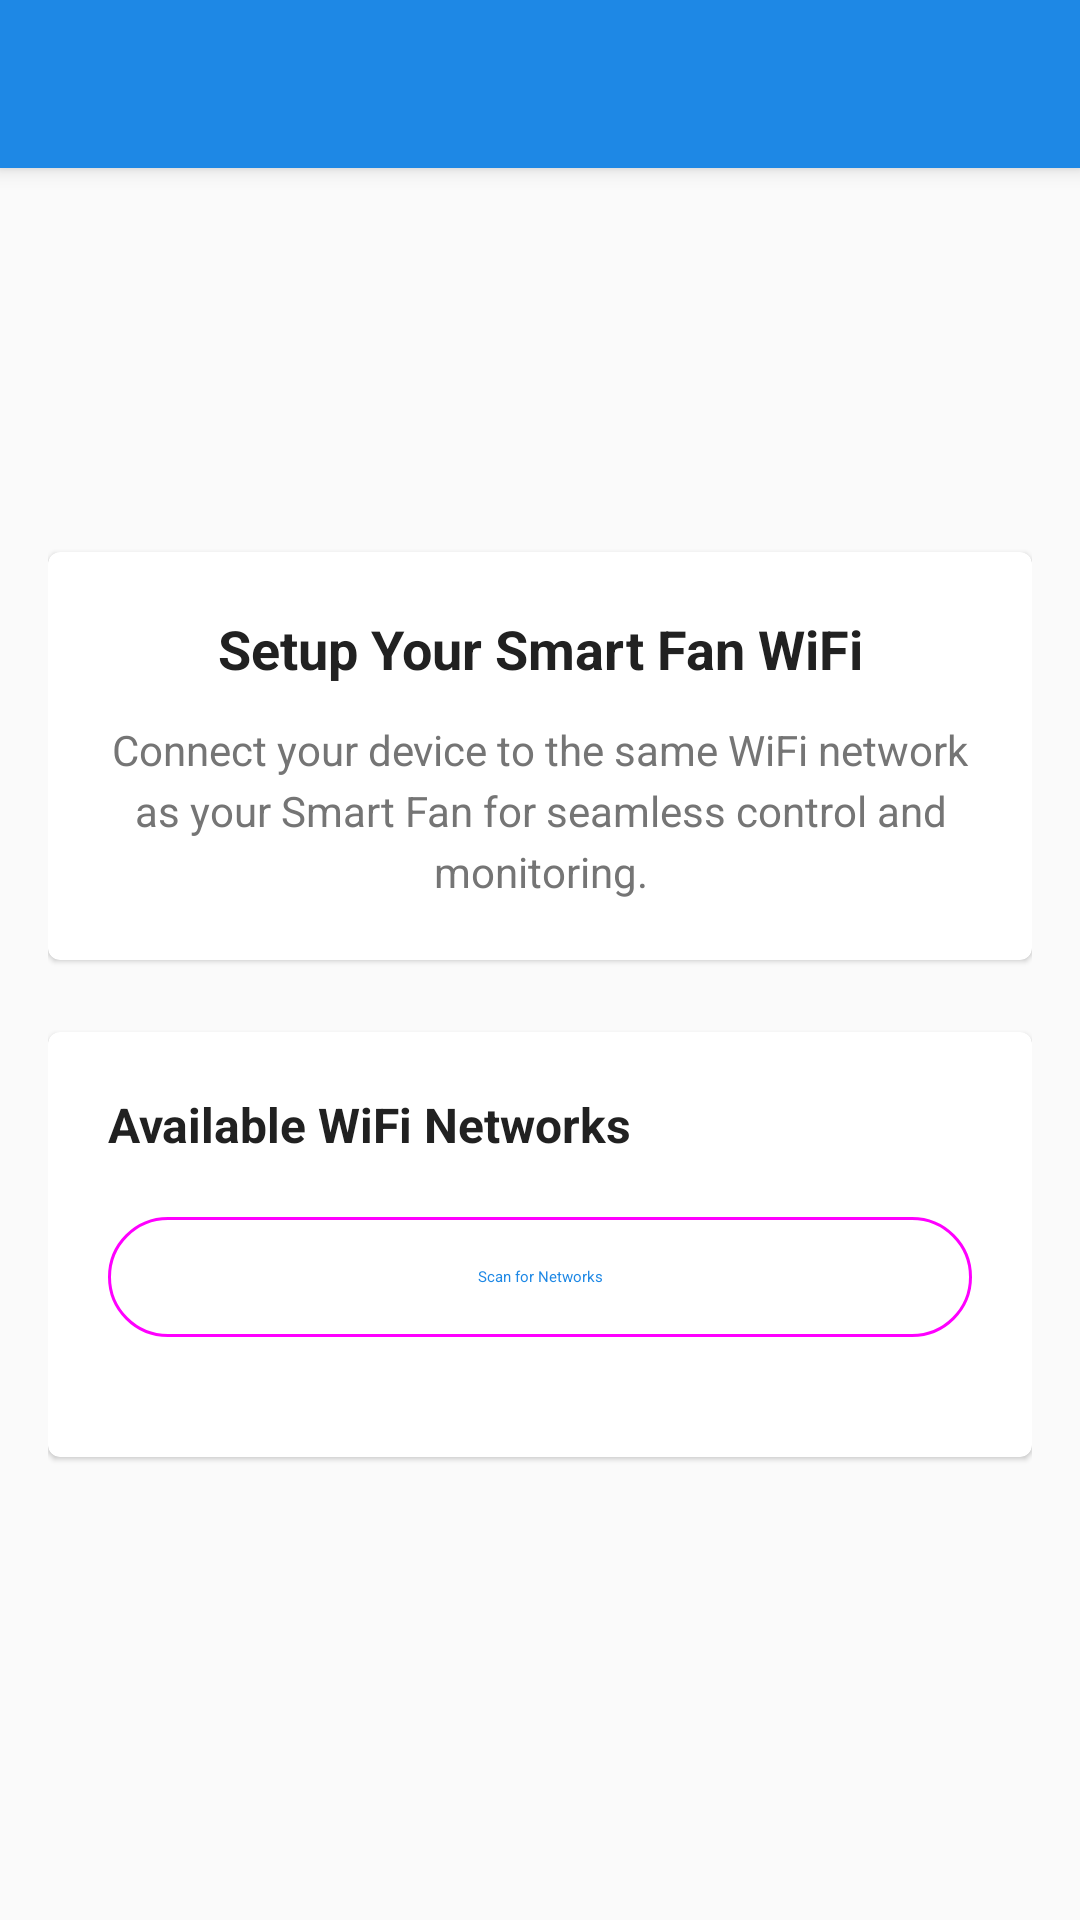

Here is an Android app screen rendered from its layout file. Give the layout XML and the strings, colors and styles it references.
<!-- AndroidManifest.xml: application theme Theme.SmartFan -->
<!-- res/layout/activity_wifi_setup.xml -->
<?xml version="1.0" encoding="utf-8"?>
<androidx.coordinatorlayout.widget.CoordinatorLayout 
    xmlns:android="http://schemas.android.com/apk/res/android"
    xmlns:app="http://schemas.android.com/tools/android.support.constraint.lib:constraint"
    xmlns:tools="http://schemas.android.com/tools"
    android:layout_width="match_parent"
    android:layout_height="match_parent"
    android:background="@color/background_color">

    
    <com.google.android.material.appbar.AppBarLayout
        android:layout_width="match_parent"
        android:layout_height="wrap_content"
        android:theme="@style/ThemeOverlay.AppCompat.Dark.ActionBar">

        <com.google.android.material.appbar.MaterialToolbar
            android:id="@+id/toolbar"
            android:layout_width="match_parent"
            android:layout_height="?attr/actionBarSize"
            android:background="?attr/colorPrimary"
            app:title="WiFi Setup"
            app:navigationIcon="@drawable/ic_arrow_back"
            app:titleTextColor="@android:color/white" />

    </com.google.android.material.appbar.AppBarLayout>

    
    <androidx.core.widget.NestedScrollView
        android:layout_width="match_parent"
        android:layout_height="match_parent"
        app:layout_behavior="@string/appbar_scrolling_view_behavior"
        android:padding="16dp">

        <LinearLayout
            android:layout_width="match_parent"
            android:layout_height="wrap_content"
            android:orientation="vertical"
            android:gravity="center_horizontal">

            
            <ImageView
                android:id="@+id/imageViewWiFiIcon"
                android:layout_width="120dp"
                android:layout_height="120dp"
                android:layout_marginTop="24dp"
                android:layout_marginBottom="24dp"
                android:src="@drawable/ic_wifi_setup"
                android:tint="?attr/colorPrimary"
                android:contentDescription="WiFi Setup Icon" />

            
            <com.google.android.material.card.MaterialCardView
                android:layout_width="match_parent"
                android:layout_height="wrap_content"
                android:layout_marginBottom="24dp"
                app:cardCornerRadius="12dp"
                app:cardElevation="4dp">

                <LinearLayout
                    android:layout_width="match_parent"
                    android:layout_height="wrap_content"
                    android:orientation="vertical"
                    android:padding="20dp">

                    <TextView
                        android:layout_width="match_parent"
                        android:layout_height="wrap_content"
                        android:text="Setup Your Smart Fan WiFi"
                        android:textSize="18sp"
                        android:textStyle="bold"
                        android:textColor="?attr/colorOnSurface"
                        android:gravity="center"
                        android:layout_marginBottom="12dp" />

                    <TextView
                        android:layout_width="match_parent"
                        android:layout_height="wrap_content"
                        android:text="Connect your device to the same WiFi network as your Smart Fan for seamless control and monitoring."
                        android:textSize="14sp"
                        android:textColor="?attr/colorOnSurfaceVariant"
                        android:gravity="center"
                        android:lineSpacingExtra="4dp" />

                </LinearLayout>

            </com.google.android.material.card.MaterialCardView>

            
            <com.google.android.material.card.MaterialCardView
                android:id="@+id/cardWiFiSelection"
                android:layout_width="match_parent"
                android:layout_height="wrap_content"
                android:layout_marginBottom="16dp"
                app:cardCornerRadius="12dp"
                app:cardElevation="4dp">

                <LinearLayout
                    android:layout_width="match_parent"
                    android:layout_height="wrap_content"
                    android:orientation="vertical"
                    android:padding="20dp">

                    <TextView
                        android:layout_width="match_parent"
                        android:layout_height="wrap_content"
                        android:text="Available WiFi Networks"
                        android:textSize="16sp"
                        android:textStyle="bold"
                        android:textColor="?attr/colorOnSurface"
                        android:layout_marginBottom="16dp" />

                    <com.google.android.material.button.MaterialButton
                        android:id="@+id/buttonScanWiFi"
                        android:layout_width="match_parent"
                        android:layout_height="wrap_content"
                        android:text="Scan for Networks"
                        android:icon="@drawable/ic_refresh"
                        style="@style/Widget.Material3.Button.OutlinedButton"
                        android:layout_marginBottom="16dp" />

                    <androidx.recyclerview.widget.RecyclerView
                        android:id="@+id/recyclerViewWiFiNetworks"
                        android:layout_width="match_parent"
                        android:layout_height="wrap_content"
                        android:nestedScrollingEnabled="false"
                        tools:listitem="@layout/item_wifi_network" />

                </LinearLayout>

            </com.google.android.material.card.MaterialCardView>

            
            <com.google.android.material.card.MaterialCardView
                android:id="@+id/cardSmartFanConfig"
                android:layout_width="match_parent"
                android:layout_height="wrap_content"
                android:layout_marginBottom="16dp"
                app:cardCornerRadius="12dp"
                app:cardElevation="4dp"
                android:visibility="gone">

                <LinearLayout
                    android:layout_width="match_parent"
                    android:layout_height="wrap_content"
                    android:orientation="vertical"
                    android:padding="20dp">

                    <TextView
                        android:layout_width="match_parent"
                        android:layout_height="wrap_content"
                        android:text="Smart Fan Configuration"
                        android:textSize="16sp"
                        android:textStyle="bold"
                        android:textColor="?attr/colorOnSurface"
                        android:layout_marginBottom="16dp" />

                    <TextView
                        android:id="@+id/textViewSelectedNetwork"
                        android:layout_width="match_parent"
                        android:layout_height="wrap_content"
                        android:text="Selected Network: "
                        android:textSize="14sp"
                        android:textColor="?attr/colorOnSurfaceVariant"
                        android:layout_marginBottom="16dp" />

                    <com.google.android.material.textfield.TextInputLayout
                        android:id="@+id/textInputLayoutPassword"
                        android:layout_width="match_parent"
                        android:layout_height="wrap_content"
                        android:hint="WiFi Password"
                        app:endIconMode="password_toggle"
                        android:layout_marginBottom="16dp">

                        <com.google.android.material.textfield.TextInputEditText
                            android:id="@+id/editTextPassword"
                            android:layout_width="match_parent"
                            android:layout_height="wrap_content"
                            android:inputType="textPassword" />

                    </com.google.android.material.textfield.TextInputLayout>

                    <com.google.android.material.textfield.TextInputLayout
                        android:id="@+id/textInputLayoutDeviceId"
                        android:layout_width="match_parent"
                        android:layout_height="wrap_content"
                        android:hint="Device ID (Optional)"
                        android:layout_marginBottom="16dp">

                        <com.google.android.material.textfield.TextInputEditText
                            android:id="@+id/editTextDeviceId"
                            android:layout_width="match_parent"
                            android:layout_height="wrap_content"
                            android:inputType="text" />

                    </com.google.android.material.textfield.TextInputLayout>

                    <com.google.android.material.button.MaterialButton
                        android:id="@+id/buttonConfigureDevice"
                        android:layout_width="match_parent"
                        android:layout_height="wrap_content"
                        android:text="Configure Smart Fan"
                        android:icon="@drawable/ic_settings" />

                </LinearLayout>

            </com.google.android.material.card.MaterialCardView>

            
            <com.google.android.material.card.MaterialCardView
                android:id="@+id/cardProgress"
                android:layout_width="match_parent"
                android:layout_height="wrap_content"
                android:layout_marginBottom="16dp"
                app:cardCornerRadius="12dp"
                app:cardElevation="4dp"
                android:visibility="gone">

                <LinearLayout
                    android:layout_width="match_parent"
                    android:layout_height="wrap_content"
                    android:orientation="vertical"
                    android:padding="20dp"
                    android:gravity="center">

                    <com.google.android.material.progressindicator.CircularProgressIndicator
                        android:id="@+id/progressIndicator"
                        android:layout_width="wrap_content"
                        android:layout_height="wrap_content"
                        android:layout_marginBottom="16dp"
                        app:indicatorColor="?attr/colorPrimary" />

                    <TextView
                        android:id="@+id/textViewProgress"
                        android:layout_width="match_parent"
                        android:layout_height="wrap_content"
                        android:text="Configuring Smart Fan..."
                        android:textSize="16sp"
                        android:textColor="?attr/colorOnSurface"
                        android:gravity="center" />

                </LinearLayout>

            </com.google.android.material.card.MaterialCardView>

        </LinearLayout>

    </androidx.core.widget.NestedScrollView>

</androidx.coordinatorlayout.widget.CoordinatorLayout>
<!-- res/layout/item_wifi_network.xml (included above) -->
<?xml version="1.0" encoding="utf-8"?>
<com.google.android.material.card.MaterialCardView 
    xmlns:android="http://schemas.android.com/apk/res/android"
    xmlns:app="http://schemas.android.com/tools/android.support.constraint.lib:constraint"
    android:layout_width="match_parent"
    android:layout_height="wrap_content"
    android:layout_margin="4dp"
    app:cardCornerRadius="8dp"
    app:cardElevation="2dp"
    android:clickable="true"
    android:focusable="true"
    android:foreground="?attr/selectableItemBackground">

    <LinearLayout
        android:layout_width="match_parent"
        android:layout_height="wrap_content"
        android:orientation="horizontal"
        android:padding="16dp"
        android:gravity="center_vertical">

        <ImageView
            android:id="@+id/imageViewWiFiStrength"
            android:layout_width="24dp"
            android:layout_height="24dp"
            android:src="@drawable/ic_wifi_strength_4"
            android:tint="?attr/colorOnSurface"
            android:layout_marginEnd="16dp"
            android:contentDescription="WiFi Signal Strength" />

        <LinearLayout
            android:layout_width="0dp"
            android:layout_height="wrap_content"
            android:layout_weight="1"
            android:orientation="vertical">

            <TextView
                android:id="@+id/textViewSSID"
                android:layout_width="match_parent"
                android:layout_height="wrap_content"
                android:text="Network Name"
                android:textSize="16sp"
                android:textStyle="bold"
                android:textColor="?attr/colorOnSurface" />

            <LinearLayout
                android:layout_width="match_parent"
                android:layout_height="wrap_content"
                android:orientation="horizontal"
                android:layout_marginTop="4dp">

                <TextView
                    android:id="@+id/textViewSecurity"
                    android:layout_width="wrap_content"
                    android:layout_height="wrap_content"
                    android:text="WPA2"
                    android:textSize="12sp"
                    android:textColor="?attr/colorOnSurfaceVariant"
                    android:background="@drawable/security_tag_background"
                    android:padding="4dp"
                    android:layout_marginEnd="8dp" />

                <TextView
                    android:id="@+id/textViewFrequency"
                    android:layout_width="wrap_content"
                    android:layout_height="wrap_content"
                    android:text="2.4 GHz"
                    android:textSize="12sp"
                    android:textColor="?attr/colorOnSurfaceVariant" />

            </LinearLayout>

        </LinearLayout>

        <ImageView
            android:id="@+id/imageViewLockIcon"
            android:layout_width="20dp"
            android:layout_height="20dp"
            android:src="@drawable/ic_lock"
            android:tint="?attr/colorOnSurfaceVariant"
            android:visibility="gone"
            android:contentDescription="Secured Network" />

    </LinearLayout>

</com.google.android.material.card.MaterialCardView>
<!-- resources referenced by this layout -->
<resources>
  <color name="background_color">#FAFAFA</color>
  <!-- drawable ic_arrow_back (drawable) -->
  <vector xmlns:android="http://schemas.android.com/apk/res/android"
      android:width="24dp"
      android:height="24dp"
      android:viewportWidth="24"
      android:viewportHeight="24">
      <path
          android:fillColor="@color/neutral_white"
          android:pathData="M20,11V13H8L13.5,18.5L12.08,19.92L4.16,12L12.08,4.08L13.5,5.5L8,11H20Z"/>
  </vector>
  <!-- drawable ic_lock (drawable) -->
  <vector xmlns:android="http://schemas.android.com/apk/res/android"
      android:width="24dp"
      android:height="24dp"
      android:viewportWidth="24"
      android:viewportHeight="24">
      <path
          android:fillColor="@color/primary_blue"
          android:pathData="M18,8H17V6C17,3.24 14.76,1 12,1C9.24,1 7,3.24 7,6V8H6C4.9,8 4,8.9 4,10V20C4,21.1 4.9,22 6,22H18C19.1,22 20,21.1 20,20V10C20,8.9 19.1,8 18,8ZM9,6C9,4.34 10.34,3 12,3C13.66,3 15,4.34 15,6V8H9V6ZM18,20H6V10H18V20ZM12,17C13.1,17 14,16.1 14,15C14,13.9 13.1,13 12,13C10.9,13 10,13.9 10,15C10,16.1 10.9,17 12,17Z"/>
  </vector>
  <!-- drawable ic_refresh (drawable) -->
  <vector xmlns:android="http://schemas.android.com/apk/res/android"
      android:width="24dp"
      android:height="24dp"
      android:viewportWidth="24"
      android:viewportHeight="24"
      android:tint="?attr/colorOnSurface">
    <path
        android:fillColor="@android:color/white"
        android:pathData="M12,4V1L8,5l4,4V6c3.31,0 6,2.69 6,6 0,1.01 -0.25,1.97 -0.7,2.8l1.46,1.46C19.54,15.03 20,13.57 20,12c0,-4.42 -3.58,-8 -8,-8zM6,12c0,-1.01 0.25,-1.97 0.7,-2.8L5.24,7.74C4.46,8.97 4,10.43 4,12c0,4.42 3.58,8 8,8v3l4,-4 -4,-4v3c-3.31,0 -6,-2.69 -6,-6z"/>
  </vector>
  <!-- drawable ic_wifi_strength_4 (drawable) -->
  <vector xmlns:android="http://schemas.android.com/apk/res/android"
      android:width="24dp"
      android:height="24dp"
      android:viewportWidth="24"
      android:viewportHeight="24"
      android:tint="?attr/colorOnSurface">
    <path
        android:fillColor="@android:color/white"
        android:pathData="M12.01,21.49L23.64,7c-7.56,-6.04 -18.31,-6.04 -25.87,0l11.63,14.49 0.61,0z"/>
  </vector>
  <!-- drawable security_tag_background (drawable) -->
  <?xml version="1.0" encoding="utf-8"?>
  <shape xmlns:android="http://schemas.android.com/apk/res/android">
      <solid android:color="#E8F4FD" />
      <corners android:radius="4dp" />
      <stroke android:width="1dp" android:color="#2196F3" />
  </shape>
  <color name="neutral_white">#FFFFFF</color>
  <color name="primary_blue">#1E88E5</color>
  <color name="neutral_medium">#757575</color>
  <color name="primary_blue_dark">#1565C0</color>
  <color name="secondary_orange">#FB8C00</color>
  <color name="secondary_orange_dark">#E65100</color>
  <color name="card_background_light">#FFFFFF</color>
  <color name="neutral_dark">#212121</color>
  <color name="neutral_light">#FAFAFA</color>
  <color name="accent_red">#E53935</color>
</resources>
